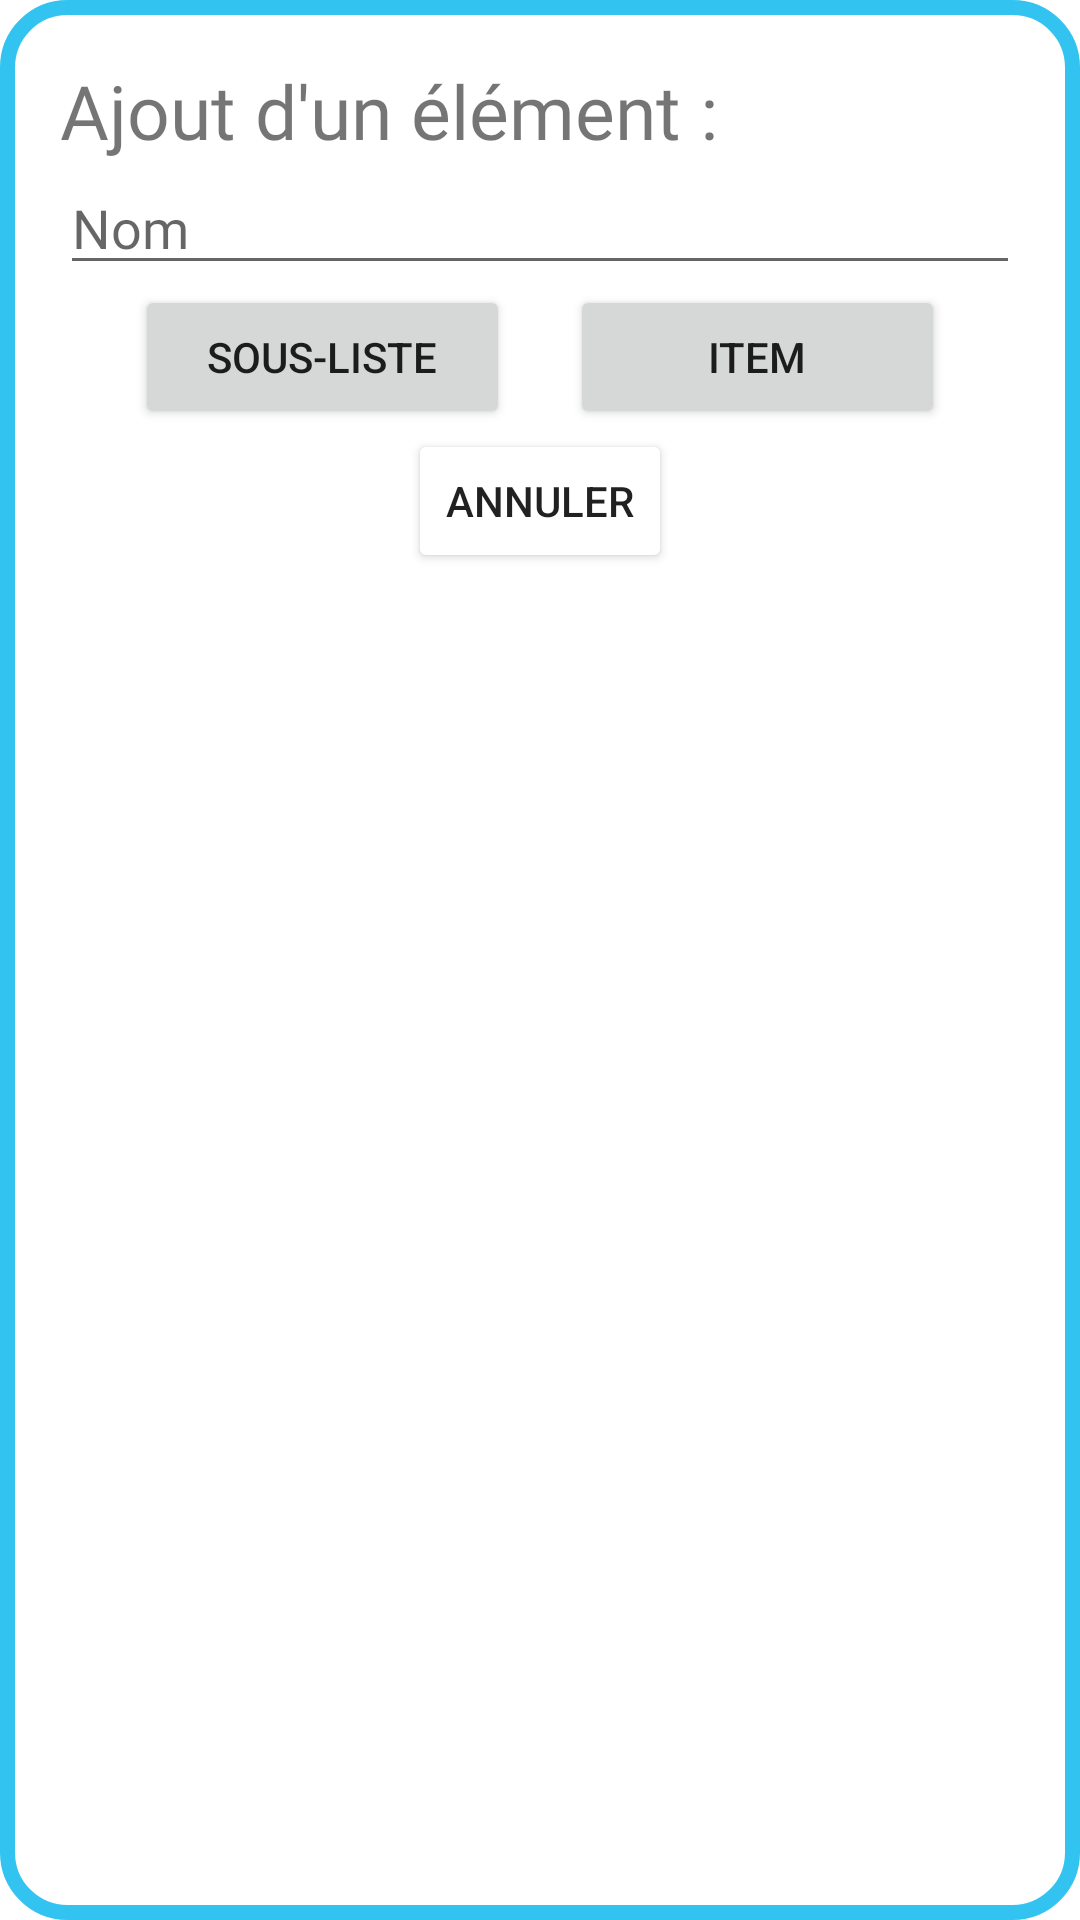

Reconstruct the res/layout file that produces this screen, plus the resources it refers to.
<!-- AndroidManifest.xml: application theme Theme.StopForgettest -->
<!-- res/layout/pop_up_ajout.xml -->
<?xml version="1.0" encoding="utf-8"?>
<LinearLayout xmlns:android="http://schemas.android.com/apk/res/android"
    android:orientation="vertical"
    android:layout_gravity="center"
    android:layout_width="300sp"
    android:background="@drawable/bg_popup"
    android:padding="20sp"
    android:layout_height="wrap_content">

    <TextView
        android:id="@+id/ajout"
        android:layout_width="wrap_content"
        android:layout_height="wrap_content"
        android:text="@string/popup_ajout_title"
        android:textSize="25sp"
        android:fontFamily="@font/fredokalight" />

    <EditText
        android:layout_width="match_parent"
        android:layout_height="wrap_content"
        android:id="@+id/nom_ajout"
        android:fontFamily="@font/fredokalight"
        android:textSize="18sp"
        android:hint="@string/nom" />

    <LinearLayout
        android:layout_width="wrap_content"
        android:layout_height="wrap_content"
        android:layout_gravity="center"
        android:orientation="horizontal">

        <Button
            android:layout_width="125sp"
            android:layout_height="wrap_content"
            android:onClick="ajout_sousliste"
            android:text="@string/sl" />

        <Button
            android:layout_width="125sp"
            android:layout_height="wrap_content"
            android:layout_marginStart="20sp"
            android:onClick="ajout_item"
            android:text="@string/item" />

    </LinearLayout>

    <Button
        android:layout_width="wrap_content"
        android:layout_height="wrap_content"
        android:onClick="annuler"
        android:layout_gravity="center"
        android:backgroundTint="@color/rouge"
        android:text="@string/an" />

</LinearLayout>
<!-- resources referenced by this layout -->
<resources>
  <!-- drawable bg_popup (drawable) -->
  <?xml version="1.0" encoding="utf-8"?>
  <shape xmlns:android="http://schemas.android.com/apk/res/android">
      <stroke
          android:width="5dp"
          android:color="@color/blue" />
  
      <corners
          android:radius="20dp" />
  
      <solid android:color="@color/white" />
  </shape>
  <string name="an">Annuler</string>
  <string name="item">Item</string>
  <string name="nom">Nom</string>
  <string name="popup_ajout_title">Ajout d\'un élément :</string>
  <string name="sl">Sous-liste</string>
  <style name="Theme.StopForgettest" parent="Theme.MaterialComponents.DayNight.NoActionBar">
          
          <item name="colorPrimary">@color/blue</item>
          <item name="colorPrimaryVariant">@color/blue2</item>
          <item name="colorOnPrimary">@color/white</item>
          
          <item name="colorSecondary">@color/blue</item>
          <item name="colorSecondaryVariant">@color/blue2</item>
          <item name="colorOnSecondary">@color/black</item>
          
          <item name="android:statusBarColor" tools:targetApi="l">?attr/colorPrimaryVariant</item>
          
      </style>
  <color name="blue">#32C3F0</color>
  <color name="white">#FFFFFFFF</color>
  <color name="blue2">#3276F0</color>
  <color name="black">#FF000000</color>
</resources>
